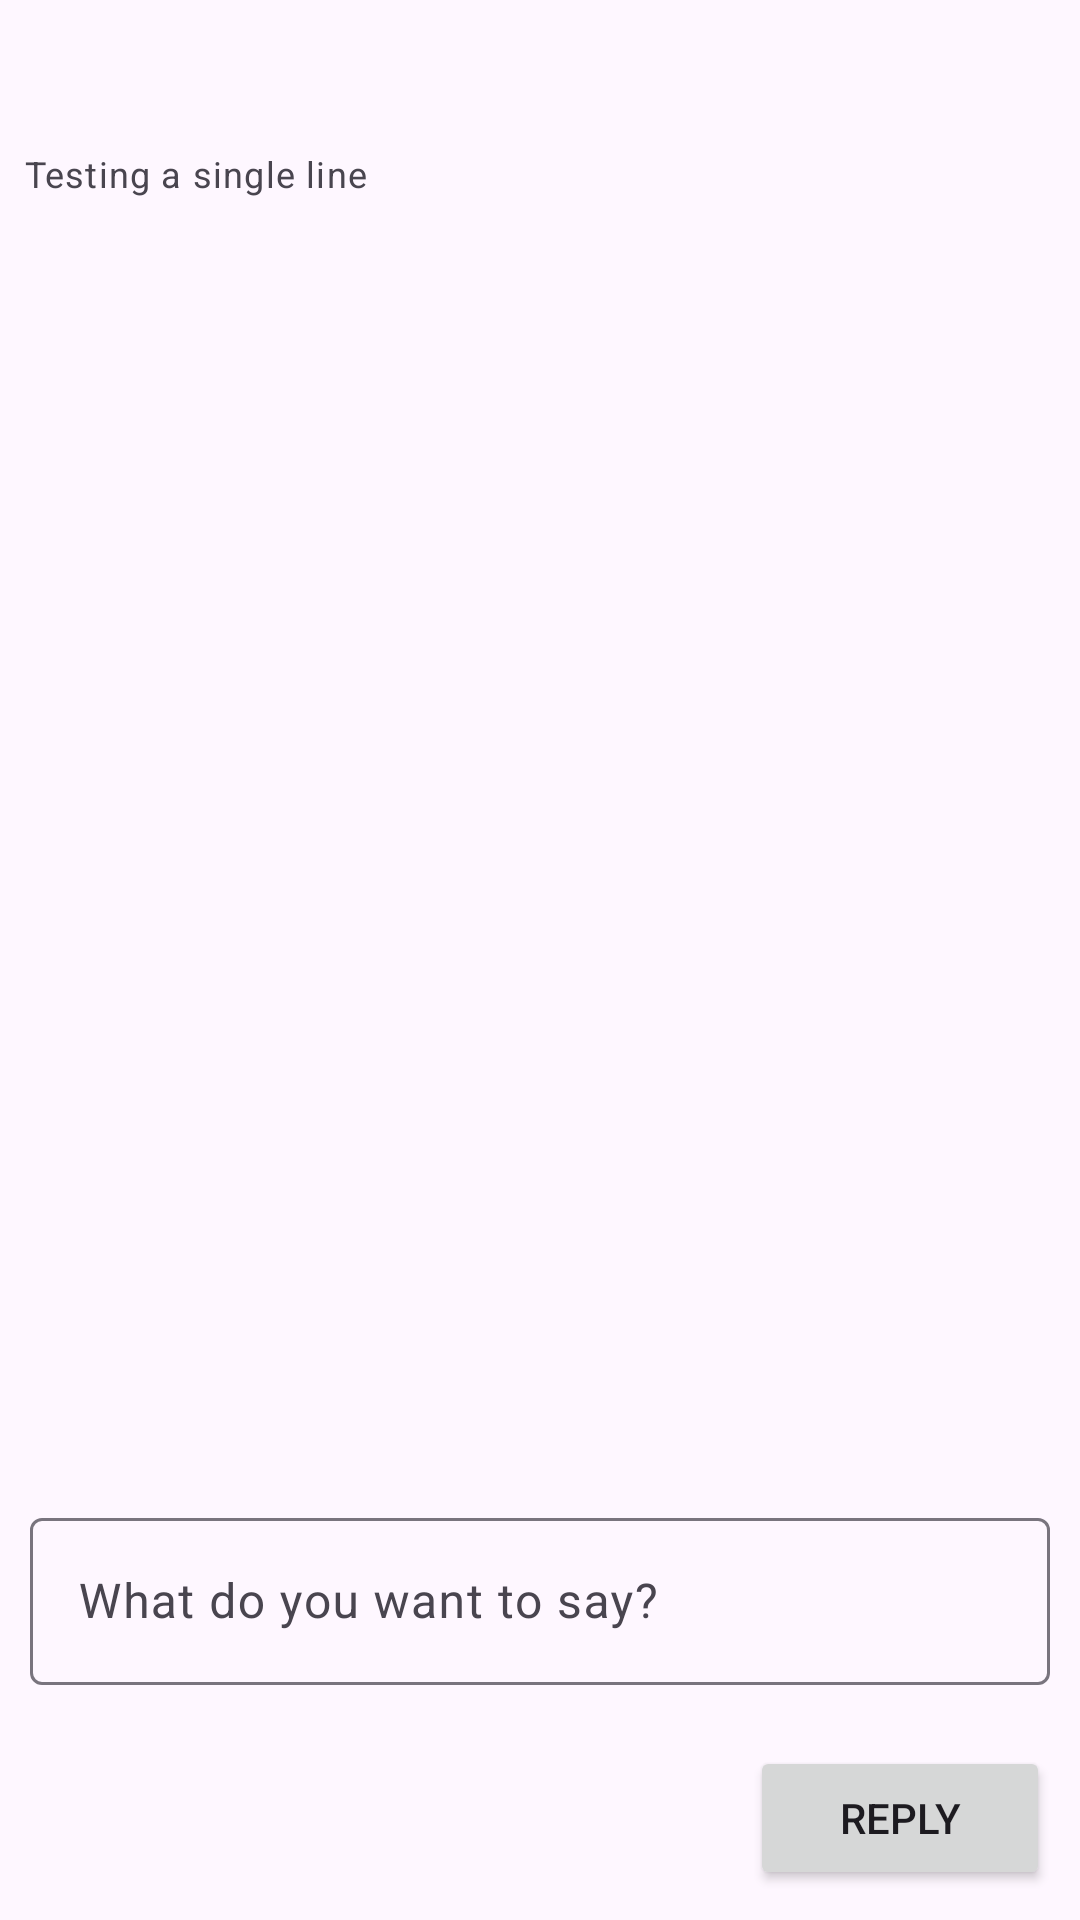

Produce the Android XML layout that renders to this screen, including the resource entries it uses.
<!-- AndroidManifest.xml: application theme Theme.MobileAppsProject -->
<!-- res/layout/fragment_reply.xml -->
<?xml version="1.0" encoding="utf-8"?>
<LinearLayout xmlns:android="http://schemas.android.com/apk/res/android"
    xmlns:app="http://schemas.android.com/apk/res-auto"
    xmlns:tools="http://schemas.android.com/tools"
    android:layout_width="match_parent"
    android:layout_height="match_parent"
    android:orientation="vertical"
    tools:context=".ReplyFragment">

    <androidx.constraintlayout.widget.ConstraintLayout
        android:layout_width="match_parent"
        android:layout_height="wrap_content"
        android:padding="4dp">

        <TextView
            android:id="@+id/replyPostName"
            style="@style/TextAppearance.MaterialComponents.Subtitle1"
            android:layout_width="0dp"
            android:layout_height="wrap_content"
            android:layout_marginStart="4dp"
            android:layout_marginTop="4dp"
            android:layout_marginEnd="4dp"
            app:layout_constraintBottom_toBottomOf="parent"
            app:layout_constraintEnd_toEndOf="parent"
            app:layout_constraintStart_toStartOf="parent"
            app:layout_constraintTop_toTopOf="parent"
            app:layout_constraintVertical_bias="0.0"
            tools:text="User Name" />

        <TextView
            android:id="@+id/replyPostUsername"
            style="@style/TextAppearance.MaterialComponents.Subtitle2"
            android:layout_width="0dp"
            android:layout_height="wrap_content"
            android:layout_marginStart="8dp"
            android:layout_marginTop="0dp"
            app:layout_constraintEnd_toEndOf="parent"
            app:layout_constraintStart_toStartOf="parent"
            app:layout_constraintTop_toBottomOf="@id/replyPostName"
            tools:text="\@username" />

        <TextView
            android:id="@+id/replyPostCaption"
            style="@style/TextAppearance.MaterialComponents.Caption"
            android:layout_width="0dp"
            android:layout_height="wrap_content"
            android:layout_marginStart="4dp"
            android:layout_marginTop="1dp"
            android:layout_marginEnd="4dp"
            android:paddingBottom="10dp"
            android:text="Testing a single line"
            app:layout_constraintBottom_toBottomOf="parent"
            app:layout_constraintEnd_toEndOf="parent"
            app:layout_constraintStart_toStartOf="parent"
            app:layout_constraintTop_toBottomOf="@id/replyPostUsername"
            app:layout_constraintVertical_bias="0.0" />
    </androidx.constraintlayout.widget.ConstraintLayout>

    <androidx.recyclerview.widget.RecyclerView
        android:id="@+id/replyRecylerView"
        android:layout_width="match_parent"
        android:layout_height="0dp"
        android:layout_weight="7"
        android:paddingLeft="40dp"
        android:paddingRight="40dp" />

    <com.google.android.material.textfield.TextInputLayout
        android:id="@+id/contentTextInput"
        android:layout_width="match_parent"
        android:layout_height="wrap_content"
        android:paddingStart="10dp"
        android:paddingEnd="10dp"
        app:errorEnabled="true"
        >

        <com.google.android.material.textfield.TextInputEditText
            android:layout_width="match_parent"
            android:layout_height="wrap_content"
            android:hint="What do you want to say?"
            android:layout_margin="0dp"
            android:maxLength="140"
            />

    </com.google.android.material.textfield.TextInputLayout>

    <Button
        android:id="@+id/replyToPostButton"
        android:layout_width="100dp"
        android:layout_height="wrap_content"
        android:text="Reply"
        android:layout_marginRight="10dp"
        android:layout_marginBottom="10dp"
        android:layout_gravity="right"/>

</LinearLayout>
<!-- resources referenced by this layout -->
<resources>
  <style name="Theme.MobileAppsProject" parent="Base.Theme.MobileAppsProject" />
  <style name="Base.Theme.MobileAppsProject" parent="Theme.Material3.DayNight.NoActionBar">
          
          
          <item name="colorPrimary">@color/purple</item>
          <item name="colorPrimaryVariant">@color/purple</item>
          <item name="colorOnPrimary">@color/white</item>
  
      </style>
  <color name="purple">#FF6495ED</color>
  <color name="white">#FFFFFFFF</color>
</resources>
